Labelled photos from "skripsi", an image-classification folder in dedihkurnia/skripsi. The possible labels are: gymnocalycium mihanovichii var. filadelfiense, p.leninghausii cv. albispina, Coryphantha laui, Coryphantha laui 22, Echinopsis peruviana, Gymnocalycium baldianum, Gymnocalycium mihanovichii, Mammillaria spinosissima f r, Opuntia microdasys, Parodia leninghausii, Parodia leungsi, Parodia leninghausii albispina.

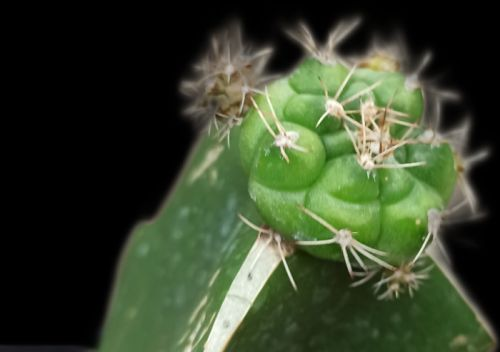
Label: Gymnocalycium baldianum

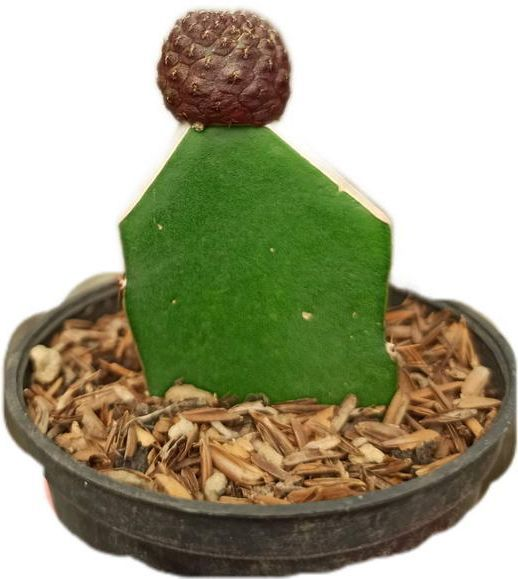
Label: Coryphantha laui 22

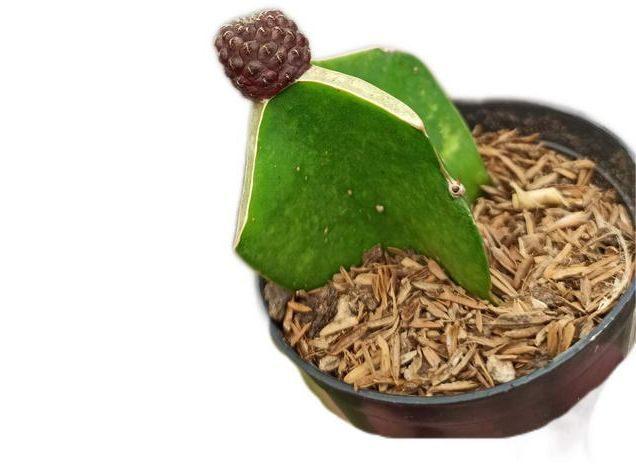
Label: Coryphantha laui

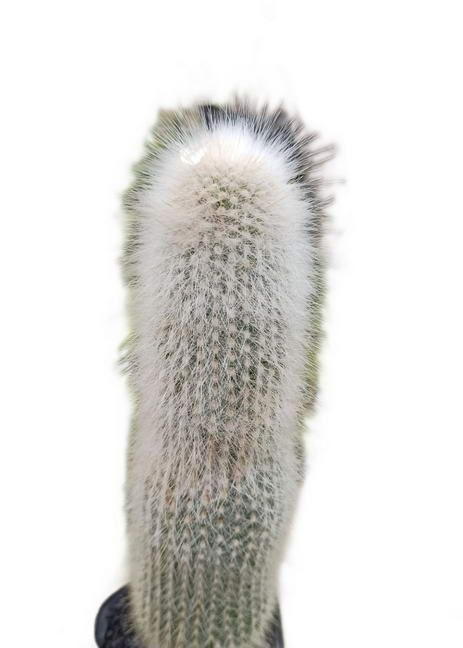
Label: p.leninghausii cv. albispina

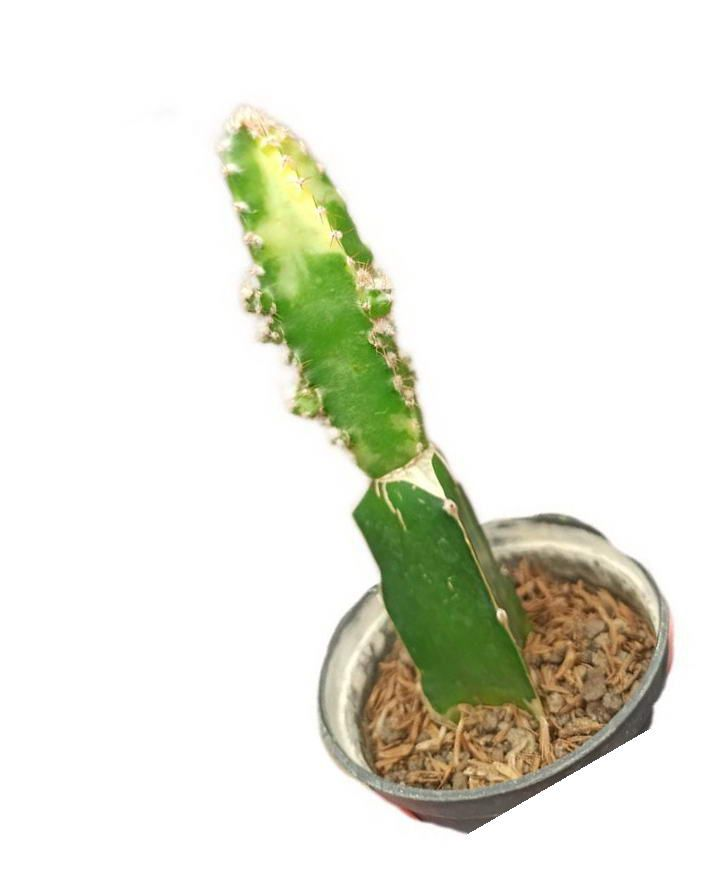
Label: Echinopsis peruviana

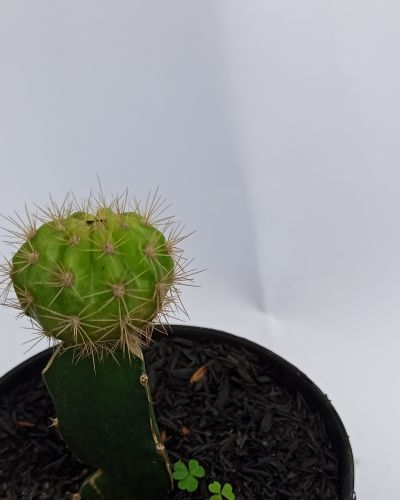
Label: gymnocalycium mihanovichii var. filadelfiense
